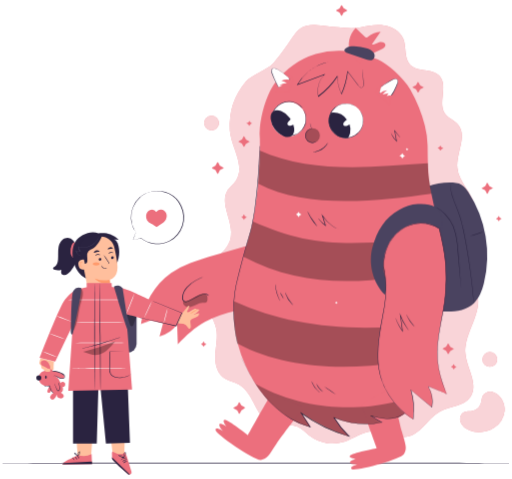
t = 0.00 s
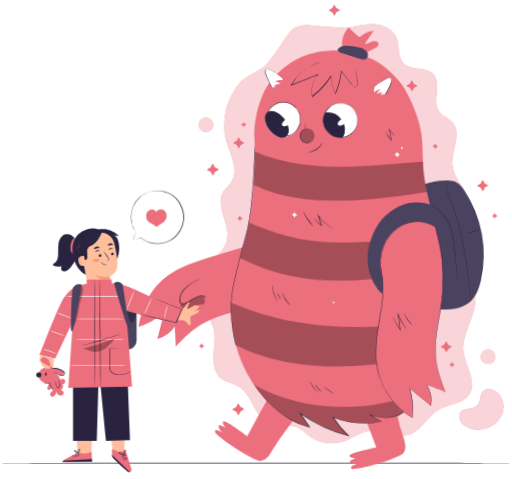
t = 3.00 s
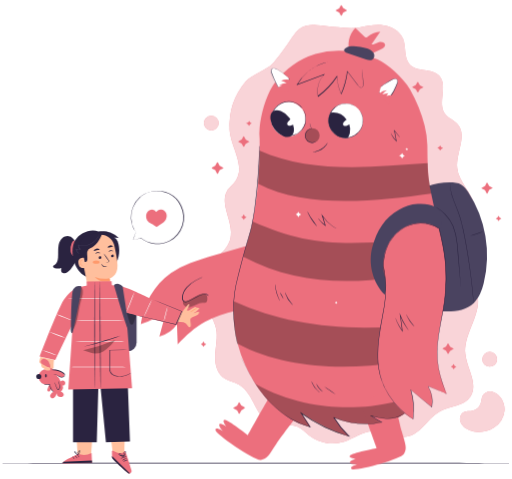
t = 3.63 s
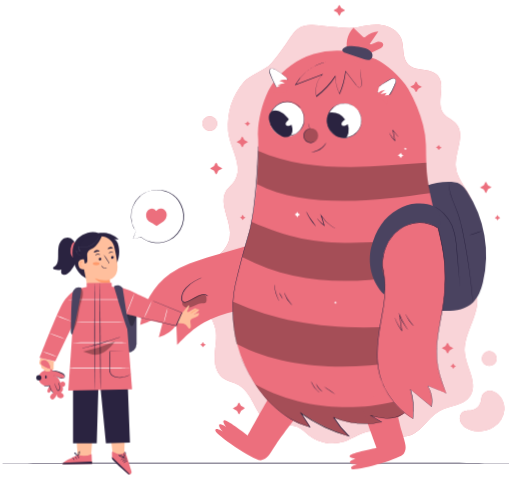
t = 4.25 s
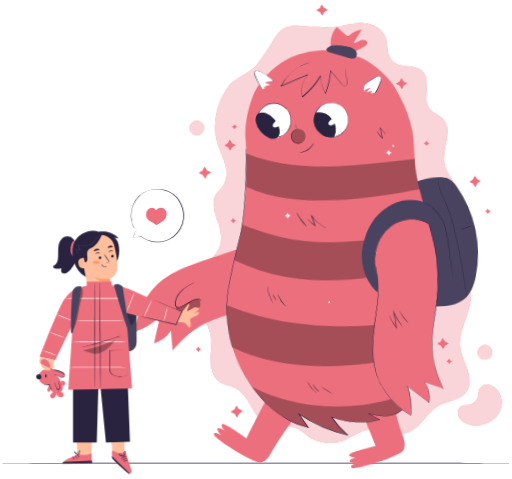
t = 5.50 s
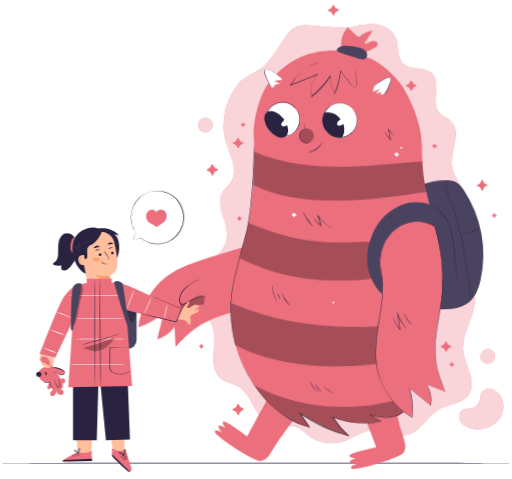
t = 6.75 s

The animated SVG that drew these frames (rendered in a browser with its animation timeline set to each time). Animation: 4 CSS @keyframes rules; one cycle of 8.00 s, repeats indefinitely.

<svg xmlns="http://www.w3.org/2000/svg" viewBox="16 38 464 434"><style>
#Character,#Characters,[id^=character-]{animation:b 4.6s ease-in-out infinite;transform-box:fill-box;transform-origin:50% 100%}
#character-2{animation-delay:-1.5s}#character-3{animation-delay:-3s}
[id^=speech-bubble],[id^=Speech-bubble],#Toys,#Ball,#Pencil{animation:f 3.4s ease-in-out infinite;transform-box:fill-box;transform-origin:50% 50%}
#imaginary-friend{animation:w 3.8s ease-in-out infinite;transform-box:fill-box;transform-origin:50% 100%}
#Plant,#Plants{animation:s 5s ease-in-out infinite;transform-box:fill-box;transform-origin:50% 100%}
@keyframes b{0%,100%{transform:none}50%{transform:translateY(-1.2%) scaleY(1.008)}}
@keyframes f{0%,100%{transform:none}50%{transform:translateY(-4%)}}
@keyframes w{0%,100%{transform:rotate(0)}50%{transform:rotate(-2.5deg)}}
@keyframes s{0%,100%{transform:rotate(0)}50%{transform:rotate(2deg)}}
@media (prefers-reduced-motion:reduce){*{animation:none!important}}
</style><g><path d="M477.8,457.7c0,.14-102.9.26-229.8.26s-229.8-.12-229.8-.26S121,457.4,248,457.4,477.8,457.5,477.8,457.7Z" style="fill:#2a2340" /></g><g id="speech-bubble"><path d="M139,248.6a24.0,24.0,0,1,1,4.9,5.2l-7.3,1.5Z" style="fill:#fff" /><path d="M139,248.6l-.19.4-.49,1.3c-.43,1.1-1.0,2.8-1.8,5l-.07.1.19,0L144,254l-.12,0a24,24,0,0,0,11.2,4.9,24.6,24.6,0,0,0,3.5.28,25.3,25.3,0,0,0,3.7-.3,23.2,23.2,0,0,0,7.6-2.4,24.2,24.2,0,0,0,10.5-32,23.9,23.9,0,0,0-11.1-11.2,23.0,23.0,0,0,0-7.3-2.2,23.6,23.6,0,0,0-7.3.1l-.88.1c-.29.0-.58.1-.86.2-.57.1-1.1.28-1.7.4a23.7,23.7,0,0,0-3.1,1.3,25.7,25.7,0,0,0-2.9,1.6c-.45.3-.88.6-1.3,1l-.65.4-.59.5a23.1,23.1,0,0,0-6.6,9.6,24.9,24.9,0,0,0-1.5,9.5,24.1,24.1,0,0,0,1.4,7.1,23.3,23.3,0,0,0,2,4.1c.29.4.51.7.67,1a3.3,3.3,0,0,0,.25.3,3.5,3.5,0,0,0-.2-.35c-.15-.23-.36-.57-.63-1a24.1,24.1,0,0,1-3.2-11.2,24.8,24.8,0,0,1,1.5-9.4,22.8,22.8,0,0,1,6.5-9.4l.59-.53.6-.47c.43-.32.8-.65,1.2-1a26.5,26.5,0,0,1,2.8-1.6,26.2,26.2,0,0,1,3.1-1.2c.54-.17,1.1-.29,1.6-.44.2-.07.5-.15.8-.21l.87-.13a23,23,0,0,1,7.1-.08,22.5,22.5,0,0,1,7.1,2.2,23.3,23.3,0,0,1,10.9,11A23.8,23.8,0,0,1,169.8,256a23,23,0,0,1-7.4,2.4,27.4,27.4,0,0,1-3.6.32,25.2,25.2,0,0,1-3.5-.26A23.8,23.8,0,0,1,144,253.7l0,0h-.07l-7.3,1.5.12.1c.76-2.1,1.3-3.8,1.7-5.0l.44-1.3A2.2,2.2,0,0,0,139,248.6Z" style="fill:#2a2340" /><path d="M148.4,233.2a5.9,5.9,0,0,1,1.3-3.2,5.6,5.6,0,0,1,2.8-1.9,4.5,4.5,0,0,1,5.1,2.1,4.6,4.6,0,0,1,1.3-1.5,4.6,4.6,0,0,1,3.5-.84,5.6,5.6,0,0,1,3,1.6,5.9,5.9,0,0,1,1.6,3.1,7.1,7.1,0,0,1-.71,4.4,10.0,10.0,0,0,1-3.3,3.4c-2.2,1.4-5.1,3.3-5.1,3.3s-2.6-1.7-5-3.0a10.0,10.0,0,0,1-3.6-3.1A7.1,7.1,0,0,1,148.4,233.2Z" style="fill:#ec6f7d" /></g><g id="imaginary-friend"><path d="M441.0,268.3c-.19-15.2,8.8-30.2,5-44.9-3.1-11.8-14.2-20.9-15.5-33.1-1.3-13.5,9.3-29.2.48-39.5-3.2-3.8-8.5-5.5-11.5-9.5-7.1-9.7,3-26-5.3-34.8-6.6-7-20-3-26.6-10-5.7-6-3.0-16-6.2-23.6-2.8-6.7-10.0-10.8-17.3-11.9s-14.6.42-21.8,1.8c-10,2-27.8-1.4-38.7-2.0-21.0-2-19,11-40.3,35-4.7,5.3-19.8,10.5-24.4,16A62.7,62.7,0,0,0,224.3,156c1.3,15.8,14.6,32.7,5.5,45.7-2.1,3.1-5.3,5.3-7.4,8.5-8.0,12.5,5.8,28.9,2.7,43.4-3.4,16.5-26.7,23.1-29.6,39.7-2.6,15.2,13.4,27.3,16.5,42.5,1.5,7.5-.33,15.3-.82,23s.86,16.3,6.9,21.0c4.3,3.3,10.1,4.0,14.8,6.8,14.0,8.2,15.1,32,30.8,36.3,7,1.9,14.8-.95,21.6,1.6,4.3,1.6,7.4,5.3,11.0,8.1a34.7,34.7,0,0,0,31.7,5.6c8.6-2.8,16.2-9.1,25.3-9.5,10.5-.5,20.5,7.1,30.9,5.1C397.2,432,403.2,417.2,414.4,411c9.2-5.1,22.2-4.7,28.0-13.5,7.5-11.1-3.2-25.4-4.6-38.8-1.6-16.1,10.7-30.5,11.6-46.7C450.3,297.1,441.2,283.2,441.0,268.3Z" style="fill:#ec6f7d" /><g style="opacity:0.7"><path d="M441.0,268.3c-.19-15.2,8.8-30.2,5-44.9-3.1-11.8-14.2-20.9-15.5-33.1-1.3-13.5,9.3-29.2.48-39.5-3.2-3.8-8.5-5.5-11.5-9.5-7.1-9.7,3-26-5.3-34.8-6.6-7-20-3-26.6-10-5.7-6-3.0-16-6.2-23.6-2.8-6.7-10.0-10.8-17.3-11.9s-14.6.42-21.8,1.8c-10,2-27.8-1.4-38.7-2.0-21.0-2-19,11-40.3,35-4.7,5.3-19.8,10.5-24.4,16A62.7,62.7,0,0,0,224.3,156c1.3,15.8,14.6,32.7,5.5,45.7-2.1,3.1-5.3,5.3-7.4,8.5-8.0,12.5,5.8,28.9,2.7,43.4-3.4,16.5-26.7,23.1-29.6,39.7-2.6,15.2,13.4,27.3,16.5,42.5,1.5,7.5-.33,15.3-.82,23s.86,16.3,6.9,21.0c4.3,3.3,10.1,4.0,14.8,6.8,14.0,8.2,15.1,32,30.8,36.3,7,1.9,14.8-.95,21.6,1.6,4.3,1.6,7.4,5.3,11.0,8.1a34.7,34.7,0,0,0,31.7,5.6c8.6-2.8,16.2-9.1,25.3-9.5,10.5-.5,20.5,7.1,30.9,5.1C397.2,432,403.2,417.2,414.4,411c9.2-5.1,22.2-4.7,28.0-13.5,7.5-11.1-3.2-25.4-4.6-38.8-1.6-16.1,10.7-30.5,11.6-46.7C450.3,297.1,441.2,283.2,441.0,268.3Z" style="fill:#fff" /></g><path d="M273.2,244c-24.2,18.3-56.5,21.2-84.7,32.3a85.6,85.6,0,0,0-17.5,9c-15.1,10.5-24.8,28-27.3,46.2A63.6,63.6,0,0,0,167,318.8l-6.5,24a27.7,27.7,0,0,0,16-11.0q.3,9.1.61,18.2c7.4-7.8,15.4-15.2,24.8-20.4,17.4-9.7,38.1-11.2,57-18,22.0-7.8,40.9-22.5,59.3-37.0Z" style="fill:#ec6f7d" /><path d="M204.8,306.0a4.5,4.5,0,0,0-1.7-1.2,5.5,5.5,0,0,0-2.5-.27,10.3,10.3,0,0,0-3.1,1l-7.9,4.1-2.3,1.1a8.4,8.4,0,0,1-2.6.9,3.0,3.0,0,0,1-2.7-.86,4.3,4.3,0,0,1-1-2.8,13.1,13.1,0,0,1,1.3-5.5,19.2,19.2,0,0,1,3-4.4,27.9,27.9,0,0,1,7-5.5c2.2-1.2,4.0-2.1,5.3-2.7l1.5-.66a3.3,3.3,0,0,1,.54-.2,2.7,2.7,0,0,1-.5.3l-1.4.75c-1.2.64-3.1,1.5-5.2,2.8a28.5,28.5,0,0,0-6.8,5.5,18.5,18.5,0,0,0-2.8,4.3,12.8,12.8,0,0,0-1.2,5.3,3.8,3.8,0,0,0,.87,2.4,2.5,2.5,0,0,0,2.3.72,8.3,8.3,0,0,0,2.4-.87l2.3-1.1c3-1.5,5.6-2.9,8-4a10.2,10.2,0,0,1,3.3-1,5.5,5.5,0,0,1,2.6.3,3.7,3.7,0,0,1,1.3.92,3.1,3.1,0,0,1,.26.3C204.8,306,204.8,306.0,204.8,306.0Z" style="fill:#2a2340" /><g style="opacity:0.3"><path d="M181.4,311.3l.45,0c0-.12,0-.24.0-.36Z" /></g><g style="opacity:0.3"><path d="M203.1,305c-1.0-1.1-2.9-1.0-4.4-.67-3,.78-5.7,2.5-8.4,4.1s-5.4,2.8-8.3,2.8a4.1,4.1,0,0,0,2.0,4.3,7.0,7.0,0,0,0,5.3.44,29.7,29.7,0,0,0,5-2.1,13.4,13.4,0,0,1,5.2-1.6c1.4-.07,3.2.1,4.0-1a3.8,3.8,0,0,0,.53-2.3C204.1,307.5,204.0,306,203.1,305Z" /></g><path d="M440.5,212.1c-1.6-2.5-3.5-5.0-6.1-6.6-3.1-2-7.0-2.2-10.8-2.2A63.8,63.8,0,0,0,403.3,207l11.1,113.0c10.9.92,23.1.27,31.1-7.3,4.9-4.7,7.3-11.4,9-18A105.6,105.6,0,0,0,440.5,212.1Z" style="fill:#4a4360" /><path d="M454.3,248.0a38.1,38.1,0,0,1-6,2.2,39.4,39.4,0,0,1-6.1,1.7,38.6,38.6,0,0,1,6-2.2A40.1,40.1,0,0,1,454.3,248.0Z" style="fill:#2a2340" /><path d="M424.1,203.7a.88.8,0,0,1,0,.29c0,.22,0,.5,0,.84s0,.84.0,1.3.07,1.1.17,1.8a48.3,48.3,0,0,0,3.1,11.5c1.7,4.7,4.3,10.2,6.2,16.6a217.2,217.2,0,0,1,4.7,21.2c2.8,15.2,4.6,29.0,5.7,39.1.53,5,.88,9.1,1.1,11.9.09,1.3.17,2.4.22,3.2,0,.35,0,.63,0,.85a1.0,1.0,0,0,1,0,.29,1.7,1.7,0,0,1-.05-.29l-.09-.84c-.08-.78-.19-1.8-.32-3.2-.28-2.8-.69-6.9-1.2-11.9-1.1-10.0-3-23.9-5.8-39.1-1.4-7.5-2.8-14.8-4.7-21.2s-4.4-11.9-6.1-16.6a46.5,46.5,0,0,1-3-11.6A22.0,22.0,0,0,1,424.1,203.7Z" style="fill:#2a2340" /><path d="M237.5,161.8l1.4,2.6a.47.4,0,0,0,.19.1l2.6,1.4a.45.4,0,0,1,0,.8l-2.6,1.4a.47.4,0,0,0-.19.1l-1.4,2.6a.46.4,0,0,1-.81,0l-1.4-2.6a.39.3,0,0,0-.18-.18l-2.6-1.4a.45.4,0,0,1,0-.8l2.6-1.4a.39.3,0,0,0,.18-.18l1.4-2.6A.46.4,0,0,1,237.5,161.8Z" style="fill:#ec6f7d" /><path d="M395.3,112.6l1.4,2.6a.52.5,0,0,0,.18.1l2.6,1.4a.46.4,0,0,1,0,.81l-2.6,1.4a.52.5,0,0,0-.18.1l-1.4,2.6a.46.4,0,0,1-.81,0l-1.4-2.6a.52.5,0,0,0-.18-.18l-2.6-1.4a.46.4,0,0,1,0-.81l2.6-1.4a.52.5,0,0,0,.18-.18l1.4-2.6A.46.4,0,0,1,395.3,112.6Z" style="fill:#ec6f7d" /><path d="M458,203.9l1.4,2.6a.47.4,0,0,0,.18.1l2.6,1.4a.46.4,0,0,1,0,.81l-2.6,1.4a.39.3,0,0,0-.18.1L458,213.2a.46.4,0,0,1-.81,0l-1.4-2.6a.47.4,0,0,0-.19-.18L452.9,209a.46.4,0,0,1,0-.81l2.6-1.4a.58.5,0,0,0,.19-.19l1.4-2.6A.46.4,0,0,1,458,203.9Z" style="fill:#ec6f7d" /><path d="M422.6,349.6l1.4,2.6a.52.5,0,0,0,.18.1l2.6,1.4a.46.4,0,0,1,0,.81l-2.6,1.4a.52.5,0,0,0-.18.1l-1.4,2.6a.46.4,0,0,1-.81,0l-1.4-2.6a.52.5,0,0,0-.18-.18l-2.6-1.4a.46.4,0,0,1,0-.81l2.6-1.4a.52.5,0,0,0,.18-.18l1.4-2.6A.46.4,0,0,1,422.6,349.6Z" style="fill:#ec6f7d" /><path d="M242.1,147.6l.71,1.2a.2.2,0,0,0,.09.0l1.2.71a.23.2,0,0,1,0,.4l-1.2.71a.2.2,0,0,0-.09.0l-.71,1.2a.23.2,0,0,1-.4,0l-.7-1.2a.38.3,0,0,0-.09-.09l-1.3-.71a.23.2,0,0,1,0-.4L241,149a.38.3,0,0,0,.09-.09l.7-1.2A.23.2,0,0,1,242.1,147.6Z" style="fill:#ec6f7d" /><path d="M213.7,185.3l1.5,2.8a.52.5,0,0,0,.2.1l2.8,1.5a.49.4,0,0,1,0,.87l-2.8,1.5a.64.6,0,0,0-.2.2l-1.5,2.8a.49.4,0,0,1-.87,0l-1.5-2.8a.52.5,0,0,0-.19-.2l-2.8-1.5a.5.5,0,0,1,0-.87l2.8-1.5a.44.4,0,0,0,.19-.19l1.5-2.8A.5.5,0,0,1,213.7,185.3Z" style="fill:#ec6f7d" /><path d="M233.2,402.6l1.5,2.8a.44.4,0,0,0,.19.1l2.8,1.5a.5.5,0,0,1,0,.87L235,409.6a.52.5,0,0,0-.19.2l-1.5,2.8a.49.4,0,0,1-.87,0l-1.5-2.8a.64.6,0,0,0-.2-.2l-2.8-1.5a.49.4,0,0,1,0-.87l2.8-1.5a.52.5,0,0,0,.2-.19l1.5-2.8A.5.5,0,0,1,233.2,402.6Z" style="fill:#ec6f7d" /><path d="M427.4,368.2l.71,1.3a.38.3,0,0,0,.09.0l1.2.7a.23.2,0,0,1,0,.4l-1.2.71a.2.2,0,0,0-.09.0l-.71,1.2a.23.2,0,0,1-.4,0l-.71-1.2a.2.2,0,0,0-.09-.09l-1.2-.71a.23.2,0,0,1,0-.4l1.2-.7a.38.3,0,0,0,.09-.09l.71-1.3A.23.2,0,0,1,427.4,368.2Z" style="fill:#ec6f7d" /><path d="M468.2,234.0l.71,1.3a.2.2,0,0,0,.09.0l1.2.7a.23.2,0,0,1,0,.4l-1.2.71a.2.2,0,0,0-.09.0l-.71,1.2a.23.2,0,0,1-.4,0l-.71-1.2a.2.2,0,0,0-.09-.09l-1.2-.71a.23.2,0,0,1,0-.4l1.2-.7a.2.2,0,0,0,.09-.09l.71-1.3A.23.2,0,0,1,468.2,234.0Z" style="fill:#ec6f7d" /><path d="M237.3,232.6l.7,1.3a.28.2,0,0,0,.1.0l1.2.7a.23.2,0,0,1,0,.4l-1.2.71a.28.2,0,0,0-.1.0l-.7,1.2a.23.2,0,0,1-.4,0l-.71-1.2a.2.2,0,0,0-.09-.09l-1.2-.71a.23.2,0,0,1,0-.4l1.2-.7a.2.2,0,0,0,.09-.09l.71-1.3A.23.2,0,0,1,237.3,232.6Z" style="fill:#ec6f7d" /><path d="M200.7,347.7l.71,1.3a.26.2,0,0,0,.09.0l1.2.7a.23.2,0,0,1,0,.4l-1.2.71a.2.2,0,0,0-.09.0l-.71,1.2a.23.2,0,0,1-.4,0l-.71-1.2a.2.2,0,0,0-.09-.09l-1.2-.71a.23.2,0,0,1,0-.4l1.2-.7a.26.2,0,0,0,.09-.09l.71-1.3A.23.2,0,0,1,200.7,347.7Z" style="fill:#ec6f7d" /><path d="M415.3,170l.7,1.3a.38.3,0,0,0,.09.0l1.3.7a.23.2,0,0,1,0,.4l-1.3.7a.26.2,0,0,0-.09.0l-.7,1.2a.23.2,0,0,1-.4,0l-.71-1.2a.2.2,0,0,0-.09-.09l-1.2-.71a.23.2,0,0,1,0-.4l1.2-.7a.26.2,0,0,0,.09-.09L415,170A.23.2,0,0,1,415.3,170Z" style="fill:#ec6f7d" /><path d="M456.5,393.8c-4.3,2.0-3.6,6.2-4.7,9.6a10.5,10.5,0,0,1-8.0,7.0c-3.2.58-6.9-.38-9.4,2.7a7.1,7.1,0,0,0-1.5,4.5c.07,3.6,2.5,6.7,5.4,8.6a21.4,21.4,0,0,0,3.5,1.8,20.3,20.3,0,0,0,8.3,1.6,26.2,26.2,0,0,0,13.6-4,20.9,20.9,0,0,0,9.6-15.5c.56-7.2-3.7-14.8-10.8-17.0A8.4,8.4,0,0,0,456.5,393.8Z" style="fill:#ec6f7d" /><g style="opacity:0.7"><path d="M456.5,393.8c-4.3,2.0-3.6,6.2-4.7,9.6a10.5,10.5,0,0,1-8.0,7.0c-3.2.58-6.9-.38-9.4,2.7a7.1,7.1,0,0,0-1.5,4.5c.07,3.6,2.5,6.7,5.4,8.6a21.4,21.4,0,0,0,3.5,1.8,20.3,20.3,0,0,0,8.3,1.6,26.2,26.2,0,0,0,13.6-4,20.9,20.9,0,0,0,9.6-15.5c.56-7.2-3.7-14.8-10.8-17.0A8.4,8.4,0,0,0,456.5,393.8Z" style="fill:#fff" /></g><path d="M466.6,363.7A6.7,6.7,0,1,1,459.9,357,6.7,6.7,0,0,1,466.6,363.7Z" style="fill:#ec6f7d" /><g style="opacity:0.7"><path d="M466.6,363.7A6.7,6.7,0,1,1,459.9,357,6.7,6.7,0,0,1,466.6,363.7Z" style="fill:#fff" /></g><path d="M214.4,149.5a6.7,6.7,0,1,1-6.7-6.7A6.7,6.7,0,0,1,214.4,149.5Z" style="fill:#ec6f7d" /><g style="opacity:0.7"><path d="M214.4,149.5a6.7,6.7,0,1,1-6.7-6.7A6.7,6.7,0,0,1,214.4,149.5Z" style="fill:#fff" /></g><path d="M406.8,212.9c-3.5-15.6-3.1-33.7-3.3-43.2A83.6,83.6,0,0,0,401,151.7a135.2,135.2,0,0,0-13.2-32.6c-7.1-12-20.7-23-29.3-27.2l-12-4.1a71.8,71.8,0,0,0-80.8,24.6c-1.1,1.5-2.0,2.8-2.8,4.1-5.6,9.1-10.3,24.4-11.4,37.3a52.1,52.1,0,0,0,0,10.4c.52,33.5-3.7,73.7-13.2,99.4a205.9,205.9,0,0,0-7.4,26.6c-5.8,26.0-3.6,54.1,7.4,78.4s30.6,49.1,58.8,56.2c-.87-3.0-6.8-9.4-7.7-12.5,12.1,8.3,29.0,17.1,43.2,21.2a107.5,107.5,0,0,1-13.8-17.1s12.1,4.3,17.2,4.8c16.3,1.5,33.7,1.3,47-8.6l32.2-160.4Z" style="fill:#ec6f7d" /><g style="opacity:0.3"><path d="M245.2,238.7c-3.7,15.5-4.5,15.5-8.6,31.9,43.4,23,88.7,25.5,137.4,18.7,3.0-12.7,1.6-19.8,1.6-32.9C321.3,260.3,291.0,259.3,245.2,238.7Z" /></g><g style="opacity:0.3"><path d="M251.3,174.3c0,7,0,9.7-1.2,30.2,43.4,23,108.1,15.8,156.8,9-1.7-13.0-3.1-14.5-3.1-27.6C349.4,189.7,297.1,194.9,251.3,174.3Z" /></g><path d="M261.6,395.3c-.76,1.1-21.0,37-21.0,37s-18.1-14.4-21-14.0,1.5,6.0,1.5,6.0-5.2-3.3-6.2-2.0c-1.2,1.6,3.2,6.3,3.2,6.3s-6.8-4.6-6.8-1.0,35.3,28.0,41.2,27.1,7.2-4.2,13.9-14.3,25.1-33.4,25.1-33.4Z" style="fill:#ec6f7d" /><path d="M343,404.1c.37,1.3,14.4,40,14.4,40s-22.7,4.4-24.3,6.8,5.6,2.7,5.6,2.7-6,1.8-5.6,3.4c.4,2,6.9,1.6,6.9,1.6s-8,2.2-5.2,4.5,44.2-8.6,47.3-13.7,1.5-8.2-1.8-19.9-9.1-40.8-9.1-40.8Z" style="fill:#ec6f7d" /><path d="M251.3,170.1s0,.16,0,.48,0,.8,0,1.3c0,1.2,0,3,0,5.3-.09,4.6-.38,11.4-1,19.7s-1.5,18.2-3,29.1c-.77,5.4-1.6,11.2-3,17.0-.3,1.4-.76,2.9-1.1,4.4s-.88,2.9-1.3,4.4q-1.3,4.4-2.6,9c-3.4,12.2-6.4,24-9,34.7a98.4,98.4,0,0,0-2.1,15.4,134.2,134.2,0,0,0-.17,13.6,123.5,123.5,0,0,0,2.2,19.6c.48,2.2.88,4,1.2,5.2.15.5.26,1,.35,1.3a3.8,3.8,0,0,1,.1.4,63.7,63.7,0,0,1-1.8-7,119.0,119.0,0,0,1-2.4-19.6c-.17-4.1-.19-8.7.1-13.6A97.2,97.2,0,0,1,229.8,296c2.5-10.7,5.5-22.5,9-34.7.87-3.0,1.7-6.0,2.6-9.0l1.3-4.4c.38-1.4.84-2.9,1.1-4.3,1.3-5.8,2.2-11.5,3-17,1.4-10.9,2.4-20.8,3.0-29.1s1-15.0,1.1-19.7c.06-2.3.11-4.1.1-5.3,0-.6,0-1.0,0-1.4S251.3,170.1,251.3,170.1Z" style="fill:#2a2340" /><g style="opacity:0.3"><path d="M228,311.0c-.11,17.2-.51,21.1,3,38.3,43.4,23,96.1,24.3,144.8,17.4,3.0-12.7,1.5-19.9,1.4-33C322.8,337.7,273.7,331.7,228,311.0Z" /></g><path d="M382.9,412.7a5.2,5.2,0,0,1-.45.3l-1.3.86a28,28,0,0,1-5.7,2.5,27.6,27.6,0,0,1-9.8,1.1,69.8,69.8,0,0,1-13.1-2.3l.13-.31,9.6,5.8.43.2-.49.0a78.1,78.1,0,0,1-43.6-4.4l.31-.35a86.1,86.1,0,0,0,13.7,17.0l.75.7-1-.29A138.2,138.2,0,0,1,289,412.6l.37-.35,8,12.5.34.5-.61-.17a69.6,69.6,0,0,1-17.7-7.5,84.7,84.7,0,0,1-14.0-10.5,114.2,114.2,0,0,1-18.4-22.4A182.8,182.8,0,0,1,237.5,368c-1-2-1.7-3.5-2.2-4.5-.23-.51-.42-.91-.55-1.1s-.17-.41-.17-.41.0.13.2.39l.59,1.1c.53,1.0,1.2,2.5,2.2,4.5,2,3.9,5,9.6,9.4,16.5a115.5,115.5,0,0,0,18.4,22.3,85.3,85.3,0,0,0,14,10.4,69.1,69.1,0,0,0,17.6,7.4l-.27.3-8-12.5-.74-1.1,1.1.8a138.2,138.2,0,0,0,43.1,21.1l-.25.4a85.8,85.8,0,0,1-13.8-17.2L318,416l.69.2a78.0,78.0,0,0,0,43.3,4.5l-.07.3-9.6-5.9-1-.6,1.1.2a70.3,70.3,0,0,0,13,2.4,27.7,27.7,0,0,0,9.8-1.1,29.0,29.0,0,0,0,5.7-2.4l1.3-.82Z" style="fill:#2a2340" /><g style="opacity:0.3"><path d="M247.7,386s7,10,11.1,14.5c10.2,11.3,23.2,20.5,38.0,24.4l-8-12.5a137.5,137.5,0,0,0,43.2,21.2,85.8,85.8,0,0,1-13.8-17.1A77.7,77.7,0,0,0,361.9,421l-9.6-5.8c10.2,2.5,15.3,3.7,25.4.88l10.7-7.7-5.5-8.7S314.7,423.4,247.7,386Z" /></g><circle cx="277.6" cy="145.5" r="15.6" transform="translate(-29.2 81.5) rotate(-15.8)" style="fill:#fff" /><ellipse cx="271.9" cy="149.9" rx="8.4" ry="13.8" transform="translate(-35.2 195.5) rotate(-37.3)" style="fill:#2a2340" /><path d="M290.1,136.1a26.2,26.2,0,0,0-2.7-2.6,14.6,14.6,0,0,0-3.8-2.2,15.4,15.4,0,0,0-18.6,6,14.2,14.2,0,0,0-1.8,4,16.7,16.7,0,0,0-.49,2.2,18.0,18.0,0,0,0-.11,2.3,15.2,15.2,0,0,0,11,14.4,14.3,14.3,0,0,0,4.5.63,14.6,14.6,0,0,0,4.3-.68,15.4,15.4,0,0,0,6.8-4.3,15.2,15.2,0,0,0,3.4-6.2,15.5,15.5,0,0,0,.49-5.8,14.8,14.8,0,0,0-1.1-4.3,28.7,28.7,0,0,0-1.8-3.3,1.7,1.7,0,0,1,.16.2l.44.6a7.2,7.2,0,0,1,.66,1,11.7,11.7,0,0,1,.75,1.4,14.6,14.6,0,0,1,1.2,4.3,15.7,15.7,0,0,1-3.8,12.3,15.8,15.8,0,0,1-7,4.5,14.9,14.9,0,0,1-4.5.7,14.6,14.6,0,0,1-4.7-.64,15.7,15.7,0,0,1-11.3-14.9,17.3,17.3,0,0,1,.12-2.4,19.3,19.3,0,0,1,.51-2.3,14.7,14.7,0,0,1,1.9-4.1,15.7,15.7,0,0,1,6.2-5.5,15.8,15.8,0,0,1,13-.47,14.7,14.7,0,0,1,3.9,2.3,10.5,10.5,0,0,1,1.2,1.1,6.8,6.8,0,0,1,.81.9l.46.5Z" style="fill:#2a2340" /><circle cx="329.6" cy="147.3" r="15.6" transform="translate(120.6 441.7) rotate(-78.7)" style="fill:#fff" /><path d="M315.8,140.1a15.6,15.6,0,0,0,15.9,22.6,15.6,15.6,0,0,0-15.9-22.6Z" style="fill:#2a2340" /><path d="M342.4,138.3a27.5,27.5,0,0,0-2.6-2.7,15,15,0,0,0-3.8-2.3,15.4,15.4,0,0,0-5.7-1.3,15.3,15.3,0,0,0-13.1,6.6,14.3,14.3,0,0,0-2,3.9,18,18,0,0,0-.57,2.2,17.7,17.7,0,0,0-.2,2.3,15.2,15.2,0,0,0,10.4,14.8,14.2,14.2,0,0,0,4.5.8,14.1,14.1,0,0,0,4.3-.52,15.5,15.5,0,0,0,7-4.0,15.6,15.6,0,0,0,4.3-11.9,15.0,15.0,0,0,0-.94-4.3,27.7,27.7,0,0,0-1.7-3.4,1.3,1.3,0,0,1,.15.2l.42.6a7.5,7.5,0,0,1,.62,1,11.8,11.8,0,0,1,.7,1.5,15.1,15.1,0,0,1,1,4.4,15.7,15.7,0,0,1-11.5,16.4,14.7,14.7,0,0,1-4.5.56,15,15,0,0,1-4.6-.82A15.7,15.7,0,0,1,313.8,147a14.7,14.7,0,0,1,.81-4.6,15,15,0,0,1,2.0-4.0,15.9,15.9,0,0,1,6.4-5.3,15.7,15.7,0,0,1,13,0,14.7,14.7,0,0,1,3.8,2.4,10.8,10.8,0,0,1,1.1,1.1,6.6,6.6,0,0,1,.77.9l.44.6A1.4,1.4,0,0,1,342.4,138.3Z" style="fill:#2a2340" /><path d="M269.7,310.4a8.1,8.1,0,0,1-1.1-2,29.1,29.1,0,0,1-2-5.2,28.8,28.8,0,0,1-1-5.4,8.3,8.3,0,0,1,0-2.3c.17,0,.31,3.5,1.4,7.6S269.9,310.3,269.7,310.4Z" style="fill:#2a2340" /><path d="M273.2,309.0a13.0,13.0,0,0,1-1.9-3.0,12.8,12.8,0,0,1-1.4-3.3,25.0,25.0,0,0,1,3.3,6.3Z" style="fill:#2a2340" /><path d="M281.8,314.5a6.3,6.3,0,0,1-1.6-1.3,21,21,0,0,1-5.2-8.5,6.4,6.4,0,0,1-.45-2,47.1,47.1,0,0,0,3,6.3A48.6,48.6,0,0,0,281.8,314.5Z" style="fill:#2a2340" /><path d="M306.0,393.6a5.4,5.4,0,0,1-1.6-1,17.3,17.3,0,0,1-5.5-7.3,5.3,5.3,0,0,1-.51-1.8,38.2,38.2,0,0,0,3.2,5.5A38.7,38.7,0,0,0,306.0,393.6Z" style="fill:#2a2340" /><path d="M309,393.2a11.8,11.8,0,0,1-3.8-3.2,12,12,0,0,1-2.5-4.3c.14-.07,1.1,1.9,2.9,4S309.1,393.1,309,393.2Z" style="fill:#2a2340" /><path d="M320.0,395.3a37.3,37.3,0,0,1-5.2-3.4,38.2,38.2,0,0,1-4.9-3.8,75.7,75.7,0,0,1,10.2,7.2Z" style="fill:#2a2340" /><path d="M303.4,243.1a10,10,0,0,1-1.6-1.7,46.5,46.5,0,0,1-3.4-4.6,48.1,48.1,0,0,1-2.8-5,9.6,9.6,0,0,1-.9-2.2,13.7,13.7,0,0,1,1.2,2.0c.72,1.2,1.7,3,3,4.9s2.4,3.5,3.3,4.6A12.2,12.2,0,0,1,303.4,243.1Z" style="fill:#2a2340" /><path d="M321.7,245.3a7.6,7.6,0,0,1-1.3-.57,27.2,27.2,0,0,1-3.3-2,32.4,32.4,0,0,1-9-9.2l.47-.21c0,.12.0.26.1.4l2.6,8.6.1.63-.54-.38a22.8,22.8,0,0,1-5.0-4.8,19.1,19.1,0,0,1-1.1-1.6,2.4,2.4,0,0,1-.33-.62c.05,0,.58.7,1.6,2.0a24.9,24.9,0,0,0,5.1,4.6l-.35.2c-.8-2.5-1.7-5.4-2.7-8.5l-.12-.4-.57-1.8,1,1.6a34.2,34.2,0,0,0,8.8,9.2,37.4,37.4,0,0,0,3.2,2.1A7.5,7.5,0,0,1,321.7,245.3Z" style="fill:#2a2340" /><path d="M378.7,162.5a12.5,12.5,0,0,1-1.5-1.6c-.95-1.0-2.2-2.6-3.8-4.4l.42-.2c.3,1.6.63,3.4,1,5.2.27,1.5.52,3,.76,4.3l.13.7-.54-.52a19.3,19.3,0,0,1-3.9-5.3,16.6,16.6,0,0,1-.75-1.7,2.6,2.6,0,0,1-.18-.66c.07,0,.41.8,1.2,2.2a21.0,21.0,0,0,0,4,5.1l-.41.2c-.24-1.3-.51-2.7-.78-4.2-.33-1.8-.64-3.6-.93-5.2l-.16-.9.5.7c1.5,1.8,2.7,3.4,3.6,4.5A14,14,0,0,1,378.7,162.5Z" style="fill:#2a2340" /><path d="M344.7,101s0,.23.0.67.0,1.1.15,2c.12,1.7.3,4.2.52,7.4.05.8.11,1.6.17,2.5a5.9,5.9,0,0,1-.31,2.8,1.8,1.8,0,0,1-1.1,1,2.1,2.1,0,0,1-1.6-.25A8.0,8.0,0,0,1,340.2,115l-9.3-12.2.38-.11a70.2,70.2,0,0,1-5.5,20.5l-.22.4-.22-.47a39.4,39.4,0,0,1-3.8-16l.48.1a71.6,71.6,0,0,1-17.3,18.4l-.33.2-.08-.39a22.4,22.4,0,0,1,5.7-20.1l.26.4L285.6,115l-.53.1.28-.49a42.2,42.2,0,0,1,9.4-11.3A42.3,42.3,0,0,1,311,94.7c.79-.22,1.4-.34,1.8-.43s.62-.13.6-.13l-.61.1c-.4.1-1,.25-1.8.4a44.6,44.6,0,0,0-6.6,2.5,43.2,43.2,0,0,0-9.3,6.1,42.3,42.3,0,0,0-9.2,11.3l-.25-.29,24.3-9.1,1-.39-.78.7a21.9,21.9,0,0,0-5.6,19.6l-.41-.15A71.4,71.4,0,0,0,321.3,107l.45-.69,0,.83A39,39,0,0,0,325.6,123h-.44a70.2,70.2,0,0,0,5.6-20.3l.06-.51.3.41,9.3,12.2a7.8,7.8,0,0,0,2.2,2.3,1.8,1.8,0,0,0,1.3.23,1.6,1.6,0,0,0,1-.88,5.6,5.6,0,0,0,.3-2.7c0-.9-.1-1.7-.14-2.5-.17-3.2-.31-5.7-.4-7.5,0-.84-.07-1.4-.09-2S344.7,101,344.7,101Z" style="fill:#2a2340" /><path d="M358.1,119.2c1.7,5,7.7,8.9,11.6,6.8a49.6,49.6,0,0,0,6.7-12.8,3.4,3.4,0,0,0-.17-3c-.78-1-2.3-1.3-4.3-.21-8.1,4.4-8.7,5.5-13.8,9.1" style="fill:#fff" /><path d="M358.1,119.2s.13-.14.4-.36l1.2-1c1.0-.82,2.6-2.0,4.6-3.4a82.2,82.2,0,0,1,7.3-4.4,5.5,5.5,0,0,1,2.4-.79,2.6,2.6,0,0,1,2.4,1.1,3.8,3.8,0,0,1,.14,2.8c-.3.8-.62,1.7-1,2.6A49.7,49.7,0,0,1,370,126.2l0,0-.05,0a5.4,5.4,0,0,1-3.2.49,9.2,9.2,0,0,1-2.8-.92,12.3,12.3,0,0,1-3.7-3,11.2,11.2,0,0,1-1.6-2.6c-.14-.33-.22-.59-.28-.76a1,1,0,0,1-.06-.27,14.2,14.2,0,0,0,2.1,3.4,12.3,12.3,0,0,0,3.6,2.8,8.8,8.8,0,0,0,2.6.85,4.9,4.9,0,0,0,3-.49l-.08.0a49.8,49.8,0,0,0,5.7-10.3c.35-.85.6-1.7,1-2.5a3.3,3.3,0,0,0-.08-2.4,2.1,2.1,0,0,0-2-1,5,5,0,0,0-2.2.71c-2.8,1.5-5.3,3-7.3,4.3s-3.5,2.5-4.7,3.3c-.56.3-1,.68-1.3.87A2.3,2.3,0,0,1,358.1,119.2Z" style="fill:#2a2340" /><path d="M269.6,119.1c5.2-1,9.8-6.5,8.3-10.5a49.6,49.6,0,0,0-11.8-8.3,3.5,3.5,0,0,0-3-.22c-1.1.6-1.6,2.1-.78,4.2,3.3,8.7,4.3,9.3,7.2,14.9" style="fill:#fff" /><path d="M269.6,119.1a1.9,1.9,0,0,1-.3-.46l-.79-1.3c-.66-1.1-1.7-2.8-2.8-5a80.8,80.8,0,0,1-3.4-7.8,5.5,5.5,0,0,1-.46-2.5,2.6,2.6,0,0,1,1.5-2.2,3.9,3.9,0,0,1,2.8.2c.84.4,1.6.84,2.4,1.3a48.8,48.8,0,0,1,9.6,7.2l0,0,0,0a5.3,5.3,0,0,1,.06,3.2,9.3,9.3,0,0,1-1.2,2.6,12.2,12.2,0,0,1-3.4,3.2,11.5,11.5,0,0,1-2.8,1.2c-.34.0-.62.1-.8.1a.93.9,0,0,1-.27,0,14.4,14.4,0,0,0,3.7-1.7,12.4,12.4,0,0,0,3.3-3.2,9.2,9.2,0,0,0,1.1-2.5,5,5,0,0,0-.09-3l.06.0a51.2,51.2,0,0,0-9.5-7.0c-.8-.46-1.6-.9-2.4-1.2a3.3,3.3,0,0,0-2.4-.23,2.1,2.1,0,0,0-1.2,1.8,5,5,0,0,0,.41,2.3c1.1,3,2.2,5.6,3.3,7.8s2.0,3.8,2.6,5.1c.31.6.55,1.0.7,1.4A3,3,0,0,1,269.6,119.1Z" style="fill:#2a2340" /><path d="M281.2,110.3a6.2,6.2,0,0,0-5.3-4.3,5.7,5.7,0,0,1,3.1,4.3A11.5,11.5,0,0,0,271,111a18.1,18.1,0,0,1,5,2.1,15,15,0,0,0-7.0,2.1l3.2.06a8.3,8.3,0,0,0-6,5.9c1.3-.12,10.0.13,11.4,0" style="fill:#ec6f7d" /><path d="M355.8,121.5a19.8,19.8,0,0,1,6.1-7.2q-1,4.2-2.0,8.4a10.8,10.8,0,0,1,7-3,15.7,15.7,0,0,0-4.3,3.8l5.5-1-1.7,2.5a16.8,16.8,0,0,1,7.8-.46,8.2,8.2,0,0,0-5.2,8.5" style="fill:#ec6f7d" /><path d="M326,42.8l1.4,2.6a.47.4,0,0,0,.19.1L330.2,47a.46.4,0,0,1,0,.81l-2.6,1.4a.58.5,0,0,0-.19.1L326,52.0a.46.4,0,0,1-.81,0l-1.4-2.6a.47.4,0,0,0-.18-.19L321,47.8a.46.4,0,0,1,0-.81l2.6-1.4a.39.3,0,0,0,.18-.18l1.4-2.6A.46.4,0,0,1,326,42.8Z" style="fill:#ec6f7d" /><path d="M380.8,177.1l.71,1.2a.2.2,0,0,0,.09.0l1.2.71a.23.2,0,0,1,0,.4l-1.2.7a.26.2,0,0,0-.09.0l-.71,1.3a.23.2,0,0,1-.39,0l-.71-1.3a.26.2,0,0,0-.09-.09l-1.3-.7a.23.2,0,0,1,0-.4l1.3-.71a.2.2,0,0,0,.09-.09l.71-1.2A.22.2,0,0,1,380.8,177.1Z" style="fill:#fff" /><path d="M286.8,230.2l.7,1.2a.28.2,0,0,0,.1.0l1.2.71a.23.2,0,0,1,0,.4l-1.2.7a.28.2,0,0,0-.1.0l-.7,1.3a.23.2,0,0,1-.4,0l-.71-1.3a.2.2,0,0,0-.09-.09l-1.2-.7a.23.2,0,0,1,0-.4l1.2-.71a.2.2,0,0,0,.09-.09l.71-1.2A.23.2,0,0,1,286.8,230.2Z" style="fill:#fff" /><path d="M385,172.3l.35.6,0,0,.65.3a.11.1,0,0,1,0,.2l-.65.3a.1.1,0,0,0,0,.05l-.35.6a.11.1,0,0,1-.2,0l-.36-.64a.1.1,0,0,0,0-.05l-.65-.35a.11.1,0,0,1,0-.2l.65-.36,0,0,.36-.65A.11.1,0,0,1,385,172.3Z" style="fill:#fff" /><path d="M320.9,311.3l.36.6,0,0,.65.3a.11.1,0,0,1,0,.2l-.65.3a.1.1,0,0,0,0,0l-.36.6a.11.1,0,0,1-.2,0l-.35-.64a.1.1,0,0,0,0,0l-.65-.35a.11.1,0,0,1,0-.2l.65-.36a.08.0,0,0,0,0,0l.35-.65A.11.1,0,0,1,320.9,311.3Z" style="fill:#fff" /><g style="opacity:0.3"><circle cx="299.2" cy="160.8" r="6.7" /></g><path d="M284.4,146.3a1.4,1.4,0,0,0-1.8-.53l-.62-.58a8.2,8.2,0,0,0-4.9,3.2,2.6,2.6,0,0,0-.57,2.2A1.9,1.9,0,0,0,278,151.9a4,4,0,0,0,2-.2,9.4,9.4,0,0,0,3.2-1.7,4.4,4.4,0,0,0,1.3-1.6A2.1,2.1,0,0,0,284.4,146.3Z" style="fill:#fff" /><path d="M335.0,146.6a1.4,1.4,0,0,0-1.8-.53l-.62-.58a8.2,8.2,0,0,0-4.9,3.2,2.5,2.5,0,0,0-.57,2.2,2,2,0,0,0,1.5,1.2,4,4,0,0,0,2-.21,9.6,9.6,0,0,0,3.2-1.7,4.5,4.5,0,0,0,1.3-1.6A2.1,2.1,0,0,0,335.0,146.6Z" style="fill:#fff" /><path d="M303.0,166.1a3.4,3.4,0,0,1-.92.6,6.6,6.6,0,0,1-7.3-.79,6.9,6.9,0,0,1-2.2-5.1,6.4,6.4,0,0,1,2-4.6,6.6,6.6,0,0,1,3.8-1.8l-.17.2c-.43-1.5-.77-2.8-1-3.7a6,6,0,0,1-.29-1.3,8.8,8.8,0,0,1,.51,1.3c.29.8.69,2.1,1.1,3.6l.07.2-.24,0a6.3,6.3,0,0,0-3.5,1.8,6.0,6.0,0,0,0-1.8,4.2,6.5,6.5,0,0,0,2.0,4.8,6.1,6.1,0,0,0,4,1.5,6.8,6.8,0,0,0,2.9-.59A11.1,11.1,0,0,1,303.0,166.1Z" style="fill:#2a2340" /><path d="M313.1,167.4a7.0,7.0,0,0,1-1.2,2.1,15.8,15.8,0,0,1-9.9,6.1,6.9,6.9,0,0,1-2.4.13c0-.09.9-.15,2.3-.49a18.3,18.3,0,0,0,5.3-2.2,17.9,17.9,0,0,0,4.3-3.7C312.6,168.1,313.0,167.3,313.1,167.4Z" style="fill:#2a2340" /><path d="M359.7,76.1c-2.3.6-4.3,2.2-6.8,2.2l8-11.7a21.1,21.1,0,0,0-11.4,4.6,2.4,2.4,0,0,1-1.7.8,2.3,2.3,0,0,1-1.2-.76l-8.3-8.0a21.8,21.8,0,0,0-4.8,22.9L342,97.0c-.63-3,2.3-5.5,5.0-7.0a139.4,139.4,0,0,1,14.3-7.2c1.8-.79,4-2,4-4C365.3,76.4,362,75.4,359.7,76.1Z" style="fill:#ec6f7d" /><path d="M354.7,85.8c-1.2-2-3.4-3.1-5.7-4a43.4,43.4,0,0,0-12.1-2.0c-2.0-.09-4.2-.08-6,1s-4.7,2.6-.94,5h0l18,6.0c1.8.63,4,1.2,5.7.24C355.7,91,356,87.8,354.7,85.8Z" style="fill:#4a4360" /><path d="M394.6,222.8a39.3,39.3,0,0,0-16.7,5.1c-13.3,7.4-20.3,19.1-24.3,33.9s.28,32.6,11.2,43.2l2.6-9.5c-4.1-9.7-6-19.0-1-28.4,4.8-9.0,11.7-17.1,20.4-22.4s19.4-.62,29.4,1.3C416.3,236.4,418.8,221.3,394.6,222.8Z" style="fill:#4a4360" /><path d="M434,299.9a5.3,5.3,0,0,1-.13-.84c-.06-.6-.15-1.4-.26-2.4-.21-2.1-.5-5.1-.85-8.8s-.76-8.2-1.2-13.1-.87-10.4-1.4-16.1a55.9,55.9,0,0,0-3.7-15.6,36.1,36.1,0,0,0-7.2-10.8,37.2,37.2,0,0,0-6.9-5.5c-.89-.54-1.5-1-2.0-1.2a6.0,6.0,0,0,1-.73-.43,4.8,4.8,0,0,1,.77.3c.51.2,1.2.62,2.1,1.1a34.5,34.5,0,0,1,7.0,5.4,35.7,35.7,0,0,1,7.4,10.9,55.0,55.0,0,0,1,3.7,15.7c.62,5.7,1,11.1,1.4,16.1s.78,9.3,1.0,13.1.53,6.7.69,8.8c.07,1,.12,1.8.16,2.4A6,6,0,0,1,434,299.9Z" style="fill:#2a2340" /><path d="M420.9,395c-4-10-7.5-20.3-8.4-31.0-1.7-19.9,5.4-39.4,7.1-59.3,1.9-23.3.09-36.9-5.5-59.7-22.3-14.6-51.2,4.1-50.6,34.5,6.6,29.6-3.4,44.3-5,74.7a85.5,85.5,0,0,0,1,19.7c3.3,18.1,15.2,34.1,30.8,44a63.7,63.7,0,0,0-2.0-26.6l19.1,15.8A27.7,27.7,0,0,0,404,388Z" style="fill:#ec6f7d" /><path d="M420.9,395,404,388.1l.12-.15a27.9,27.9,0,0,1,3.5,19.1l0,.24-.19-.15-19.1-15.8.29-.19a64.0,64.0,0,0,1,2.0,26.7l-.05.3-.27-.17a72.4,72.4,0,0,1-22.1-22,66,66,0,0,1-7.1-15.5,65,65,0,0,1-2-8.6,74.8,74.8,0,0,1-.78-9c-.08-3.0,0-6.1.15-9.2.11-1.5.21-3.1.32-4.6s.31-3.1.47-4.7c.72-6.2,1.8-12.6,3.1-19a174.0,174.0,0,0,0,3-19.5,83.5,83.5,0,0,0-.81-20.1c-.33-2-.77-4-1.1-5.9v-.05a43.5,43.5,0,0,1,4-19.3,37.4,37.4,0,0,1,12.3-14.7,31.4,31.4,0,0,1,17.5-5.8,30.4,30.4,0,0,1,17.1,5.0l.08.0,0,.09c2.6,10.8,4.9,21.3,5.7,31.6a165.4,165.4,0,0,1-.39,29.3c-.88,9.2-2.7,17.7-4.2,25.6a163,163,0,0,0-3,22,74.6,74.6,0,0,0,1.1,18,102.8,102.8,0,0,0,3.4,13c1.1,3.4,2.1,6.1,2.8,7.9s.94,2.4,1,2.7c0-.11-.12-.3-.29-.69s-.46-1.1-.81-2c-.7-1.7-1.7-4.4-2.9-7.8a100.3,100.3,0,0,1-3.4-13,74.7,74.7,0,0,1-1.2-18,164.2,164.2,0,0,1,2.9-22.0c1.4-7.9,3.2-16.4,4.1-25.6a166.5,166.5,0,0,0,.35-29.2c-.86-10.2-3.1-20.7-5.7-31.5l.1.1a30,30,0,0,0-16.8-5,31,31,0,0,0-17.3,5.7,36.8,36.8,0,0,0-12.1,14.5,42.9,42.9,0,0,0-3.9,19.0v-.05c.37,2,.81,4,1.1,6a84.1,84.1,0,0,1,.82,20.3,175.8,175.8,0,0,1-3,19.6c-1.2,6.4-2.3,12.7-3.1,19-.16,1.5-.31,3.1-.47,4.6s-.21,3.1-.32,4.6q-.27,4.6-.16,9.2a75.8,75.8,0,0,0,.77,9,61,61,0,0,0,9.0,24,72.0,72.0,0,0,0,22,21.9l-.31.1a63.8,63.8,0,0,0-2-26.5l-.17-.56.4.38L407.5,407l-.23.0a27.7,27.7,0,0,0-3.4-19l-.16-.27.2.12C414.8,392.4,420.2,394.7,420.9,395Z" style="fill:#2a2340" /><path d="M386.3,337.1a5.1,5.1,0,0,1-.77-.87c-.47-.58-1.1-1.4-1.9-2.6a49.6,49.6,0,0,1-5.1-9.8l.48-.12c.28,1.9.58,4,.89,6.1.41,2.8.8,5.6,1.1,8.1l.13.9-.56-.73a37.6,37.6,0,0,1-4.8-8.3c-.45-1.1-.76-2-.95-2.6a5,5,0,0,1-.25-1,5.2,5.2,0,0,1,.39.9c.24.6.5,1.4,1.0,2.5a41.1,41.1,0,0,0,5,8.2l-.42.1c-.37-2.5-.77-5.2-1.1-8.1-.31-2.1-.6-4.2-.87-6.1l-.32-2.2.8,2.1a53.7,53.7,0,0,0,4.9,9.8c.73,1.1,1.3,2.0,1.7,2.6A9.2,9.2,0,0,1,386.3,337.1Z" style="fill:#2a2340" /><path d="M392,334.1a7.1,7.1,0,0,1-1.5-1.3,29.1,29.1,0,0,1-3.1-3.8,29.4,29.4,0,0,1-2.4-4.2,7,7,0,0,1-.72-1.9c.15-.07,1.4,2.7,3.6,5.9S392.0,334,392,334.1Z" style="fill:#2a2340" /></g><g id="Character"><path d="M180.8,322.4s6.1-8.2,6.5-7.6.27.6,0,1.6-2.2,4-1.6,4.4,1.9-.28,1.9-.28a56.8,56.8,0,0,1,5.2-2.9c.92-.28,1.7.86,1.7.86s2-.59,2,.52-5.1,4.4-5.1,4.4,5-2,5.1-1.4a3.3,3.3,0,0,1-1.2,2.5c-.83.6-5.8,2.2-6.6,3.6s.86,5.6,0,7-1.6.74-2.7-.83a5.7,5.7,0,0,0-3.7-2.9,40.8,40.8,0,0,0-5.6-.39Z" style="fill:#ffbf9d" /><path d="M58.7,370.4a8.6,8.6,0,0,0-.48,3.3,7,7,0,0,0-2.8,13.5c2.3.84,4.9.37,7.3-.15a6,6,0,0,0,1.8,7.1A7.1,7.1,0,0,0,62,396.3a2.2,2.2,0,0,0,3,3.2,5.6,5.6,0,0,0,2.3-4A3.9,3.9,0,0,0,70.9,399c1.3.09,2.8-.84,2.9-2.1a2.5,2.5,0,0,0-.9-1.9,7.5,7.5,0,0,0-1.8-1.1,4.4,4.4,0,0,0,1.6-5.3A2.3,2.3,0,1,0,71,385a12.9,12.9,0,0,0-4.3-6.3c1,.65,4.1,2.4,5.4,2.4s2.5-1,2.3-2.2a3.0,3.0,0,0,0-1.6-2,18.4,18.4,0,0,0-9.2-2.8,13.2,13.2,0,0,0-.81-6.2" style="fill:#ec6f7d" /><path d="M52.8,362.7s-1.5,4.2-1,5.0a6.3,6.3,0,0,0,1.4,1.4s.43,2.9,1.0,3.1,1.4.57,1.4.57a2.6,2.6,0,0,0,1.9,1.9,10.9,10.9,0,0,0,3.9,0s1-2.0-1-2.7-2.3-.36-2.5-1.7-.64-2.8,0-3.2,2.9,1,2.9,1,0,4.3,1.7,4.8,2.1.64,2.1-1.0.17-6.2.43-6.3Z" style="fill:#ffbf9d" /><rect x="112.1" y="306.7" width="27.7" height="50.9" rx="8.0" style="fill:#4a4360" /><g style="opacity:0.3"><path d="M131,322.8a88.8,88.8,0,0,0,2.6,8.9,4.5,4.5,0,0,0,.63,1.2,1.4,1.4,0,0,0,2.4,0,4.7,4.7,0,0,0,.66-1.3c.9-2.3,1.7-4.7,2.6-7.0Z" /></g><path d="M64.1,281c.07-.68.8-1,1.3-1.3,2.1-1.2,3-4.0,3.2-6.6.33-3.6-.12-7.2.44-10.8s2.4-7.2,5.8-8.4a7.7,7.7,0,0,1,8,2.4L86.3,265a26.8,26.8,0,0,1-6.4,18.7c-1.5,1.7-3.4,3.3-5.6,3.4a2.8,2.8,0,0,1-2.2-.68c-1-1-.73-2.6-.39-4a10.7,10.7,0,0,1-6,.07C64.8,282.2,64,281.7,64.1,281Z" style="fill:#2a2340" /><path d="M84.6,258.0a1.8,1.8,0,0,0-2.2,0A4.4,4.4,0,0,0,81,260a13.2,13.2,0,0,0-1.0,7.3A6,6,0,0,0,81.6,271a1.8,1.8,0,0,0,2.4.28c.62-.6.4-1.6.32-2.5a24.7,24.7,0,0,1,.48-10.5" style="fill:#ec6f7d" /><path d="M84.3,257.1c3.7-6.1,13.6-10.7,20.9-7.7,5.0-1,13.0.21,18.1,5.6-1.4.12-2.3-.35-3.8-.22,5.7,3.4,5.7,15.6,2.1,22.5L95.2,290.7c-5.2-1.8-9.1-6.6-11.3-11.9C81.2,272.1,80.5,263.2,84.3,257.1Z" style="fill:#2a2340" /><path d="M119.5,261.5c-1.3-5.7-8.4-10.5-14-8.9L94.5,256.8a8.9,8.9,0,0,0-5.4,10.0l1.2,6.3L96,301.4h0s3.7,12.3,13.9,9.7c9.1-2.2,6.9-12.2,6.9-12.2l-1.5-7.3s7.4-1.6,7.2-11.6C122.5,275,121,268,119.5,261.5Z" style="fill:#ffbf9d" /><path d="M119.1,271.2a1.2,1.2,0,0,1-1,1.4,1.1,1.1,0,0,1-1.4-.91,1.2,1.2,0,0,1,1-1.4A1.1,1.1,0,0,1,119.1,271.2Z" style="fill:#2a2340" /><path d="M118.7,267.2c-.12.1-1-.34-2.1-.17s-2,.93-2.1.8,0-.35.3-.69a3,3,0,0,1,1.6-.82,2.7,2.7,0,0,1,1.7.32C118.6,266.9,118.8,267.2,118.7,267.2Z" style="fill:#2a2340" /><path d="M107.9,272.7a1.2,1.2,0,0,1-1,1.4,1.1,1.1,0,0,1-1.4-.91,1.2,1.2,0,0,1,.95-1.4A1.1,1.1,0,0,1,107.9,272.7Z" style="fill:#2a2340" /><path d="M106.7,269.0c-.12.1-1-.35-2.2-.17s-1.9.93-2.0.8,0-.35.3-.69a2.8,2.8,0,0,1,1.6-.82,2.7,2.7,0,0,1,1.7.32C106.6,268.7,106.7,269,106.7,269.0Z" style="fill:#2a2340" /><path d="M112.1,277.6a11.7,11.7,0,0,1,2.0-.7c.33-.09.6-.2.6-.39s-.14-.47-.35-.75l-1.3-1.8c-.48-.67-3-4.4-3-4.8a30.8,30.8,0,0,1,3.5,4.6l1.2,1.8a1.3,1.3,0,0,1,.34,1,.85.8,0,0,1-.49.4,3.4,3.4,0,0,1-.56.1A11,11,0,0,1,112.1,277.6Z" style="fill:#2a2340" /><path d="M115.4,291.6a23.8,23.8,0,0,1-13.3-1.2s4.4,6.2,13.7,3.6Z" style="fill:#ff9a6c" /><path d="M106.3,265.7c-.09.4-1.2.33-2.6.67s-2.4.94-2.6.56c-.09-.18.0-.6.4-1.0a3.7,3.7,0,0,1,1.8-1.1,3.3,3.3,0,0,1,2.0.17C106.0,265.2,106.3,265.5,106.3,265.7Z" style="fill:#2a2340" /><path d="M118.4,263c-.15.4-1.1.29-2.3.5s-2,.76-2.3.45c-.14-.16-.07-.56.2-1a3,3,0,0,1,1.7-1.0,3,3,0,0,1,2,.25C118.2,262.4,118.5,262.8,118.4,263Z" style="fill:#2a2340" /><path d="M89.8,256.5a12.0,12.0,0,0,1,4.5-3.2,28.3,28.3,0,0,1,12.1-2.5l2.5-.9c-.66,4.4-5.2,11.7-9.2,13.6a10.7,10.7,0,0,0-3.6,2.1A6.3,6.3,0,0,0,95,270.0a40.2,40.2,0,0,1,.17,4.6,3.0,3.0,0,0,1-.67,1.8,2.1,2.1,0,0,1-2.3.4,4,4,0,0,1-1.8-1.6,14.1,14.1,0,0,1-1.7-5,32.4,32.4,0,0,1-1-7.1A10.8,10.8,0,0,1,89.8,256.5Z" style="fill:#2a2340" /><path d="M92.1,273.2c-.16,0-6.1-.7-4.9,5.2s6.7,3.4,6.7,3.2S92.1,273.2,92.1,273.2Z" style="fill:#ffbf9d" /><path d="M91.7,279.8s-.09.0-.24.2a1,1,0,0,1-.74.1,2.6,2.6,0,0,1-1.6-2,3.6,3.6,0,0,1,0-1.5,1.2,1.2,0,0,1,.59-.95.5.51,0,0,1,.65.1c.12.1.1.2.14.2s.1-.13,0-.36a.65.6,0,0,0-.3-.32.7.75,0,0,0-.59,0,1.4,1.4,0,0,0-.85,1.1,3.7,3.7,0,0,0,0,1.7c.29,1.1,1.1,2.1,2,2.2a1.0,1.0,0,0,0,.88-.36C91.7,280,91.7,279.8,91.7,279.8Z" style="fill:#ff9a6c" /><path d="M90,270.2a10.1,10.1,0,0,1-1.8-.81,7.2,7.2,0,0,1-1.7-1.5,7,7,0,0,1-1.4-2.7l-.2.1a6.6,6.6,0,0,0,4,.5l.35-.06-.26-.24a5.5,5.5,0,0,1-1.7-4l-.24.1a15.2,15.2,0,0,0,4.6.7,15.6,15.6,0,0,0,7.7-2.1,16.1,16.1,0,0,0,6.9-8.5,11.8,11.8,0,0,0,.33-1.1,1.6,1.6,0,0,0,.08-.43s-.18.5-.55,1.5a16.7,16.7,0,0,1-2.1,3.9A15.8,15.8,0,0,1,99.1,260,15.3,15.3,0,0,1,87,261.4l-.24-.08v.26a6,6,0,0,0,1.8,4.2l.08-.31a6.4,6.4,0,0,1-3.7-.43l-.28-.12.0.3a7,7,0,0,0,1.5,2.8,7,7,0,0,0,1.8,1.5,6.2,6.2,0,0,0,1.4.5A2.2,2.2,0,0,0,90,270.2Z" style="fill:#4a4360" /><path d="M123.3,260.0a1.8,1.8,0,0,0-.09-.48,8.0,8.0,0,0,0-.45-1.2,9.5,9.5,0,0,0-3-3.8l-.11.3,3.5.51.5.08-.37-.4a19.1,19.1,0,0,0-2.6-2.3,18.4,18.4,0,0,0-9-3.4,17,17,0,0,0-2.9,0,5.1,5.1,0,0,0-1.0.17,29.2,29.2,0,0,1,4,.13,19.1,19.1,0,0,1,8.7,3.4,19.7,19.7,0,0,1,2.5,2.2l.15-.31-3.5-.47-.65-.08.5.39a9.8,9.8,0,0,1,3,3.6C123.1,259.4,123.2,260.0,123.3,260.0Z" style="fill:#4a4360" /><path d="M112.7,281.2c0,.06-.28.2-.86.3a3.4,3.4,0,0,1-2.2-.4,3.3,3.3,0,0,1-1.5-1.7c-.21-.55-.18-.92-.12-.93s.18.3.45.7a4,4,0,0,0,1.4,1.4,3.9,3.9,0,0,0,2,.48C112.3,281.2,112.7,281.1,112.7,281.2Z" style="fill:#2a2340" /><path d="M106.3,277.1c0,.84-1.4,1.5-3.1,1.5s-3.1-.67-3.1-1.5,1.4-1.5,3.1-1.5S106.3,276.3,106.3,277.1Z" style="fill:#ff9a6c" /><polygon points="86.5 453.4 85.5 438.0 99.5 438.2 98.4 453.4 86.5 453.4" style="fill:#ffbf9d" /><path d="M86.2,450v.79s-13.4,5.5-13.5,8.1l26.7-.47L99,449.5A15.3,15.3,0,0,1,86.2,450Z" style="fill:#ec6f7d" /><path d="M99.5,458.4l-.13-2.1-25.6,1.2s-1.1.54-1,1.3Z" style="fill:#2a2340" /><polygon points="118.7 453.3 116.8 438.0 129.0 436.7 128.6 451.6 118.7 453.3" style="fill:#ffbf9d" /><path d="M82.2,366v73.8h21.5l1.6-55,1.3-.16,5.4,55.2,21.8-.67L131,366Z" style="fill:#2a2340" /><path d="M135.2,465.4l-4.7-15-1.4-2.8c-3.3,4.5-11-.41-11-.41l-.66.8.13,5.5c0,1.4,11.3,11.3,14.4,14a2.0,2.0,0,0,0,2.1.32A2,2,0,0,0,135.2,465.4Z" style="fill:#ec6f7d" /><path d="M133.8,468l-16.3-15.7,0,.81a2.2,2.2,0,0,0,.81,1.7c1.3,1.6,5,5.2,13.6,12.7a2.0,2.0,0,0,0,1.8.44Z" style="fill:#2a2340" /><path d="M82.3,309.6a3.8,3.8,0,0,1,.06,1.0c0,.69,0,1.6,0,2.9,0,2.4-.16,5.8-.31,9.6s-.33,7.1-.47,9.6c-.08,1.2-.15,2.2-.21,2.9a5,5,0,0,1-.14,1.0,3.7,3.7,0,0,1-.06-1.0c0-.69,0-1.6,0-2.9,0-2.4.16-5.8.32-9.6s.32-7.1.47-9.6c.07-1.2.14-2.2.2-2.9A5,5,0,0,1,82.3,309.6Z" style="fill:#2a2340" /><path d="M131,452.8c0,.16-1.4.1-3,.8s-2.5,1.6-2.6,1.5a4.4,4.4,0,0,1,2.4-2A4.3,4.3,0,0,1,131,452.8Z" style="fill:#2a2340" /><path d="M131.4,454.3c0,.15-1.1.23-2.3.79s-2.0,1.3-2.2,1.2.61-1.1,2-1.7A3.4,3.4,0,0,1,131.4,454.3Z" style="fill:#2a2340" /><path d="M131.9,455.8c0,.15-1,.22-2.1.76s-1.8,1.2-1.9,1.1.46-1.0,1.7-1.6A2.8,2.8,0,0,1,131.9,455.8Z" style="fill:#2a2340" /><path d="M128.0,452.8a1.9,1.9,0,0,1-.18-.83,6.6,6.6,0,0,1,.82-3.7,2,2,0,0,1,.26-.41.6.61,0,0,1,.64-.17.7.73,0,0,1,.45.4,1.3,1.3,0,0,1,0,.56,8.1,8.1,0,0,1-.47,2,8.5,8.5,0,0,1-.44,1,2.5,2.5,0,0,1-.73.9,1.4,1.4,0,0,1-1.2.17c-.37-.1-.69-.22-1-.34a15.4,15.4,0,0,1-1.8-.82,1.2,1.2,0,0,1-.73-.84.6.65,0,0,1,.3-.59,1.2,1.2,0,0,1,.53-.13,3.9,3.9,0,0,1,1.6.3,4.1,4.1,0,0,1,1.7,1.5,1.6,1.6,0,0,1,.3.8,8,8,0,0,1-.47-.68,4.2,4.2,0,0,0-1.7-1.3,3.5,3.5,0,0,0-1.4-.3c-.26,0-.41.1-.38.2s.24.3.49.4a18.7,18.7,0,0,0,1.8.7c.63.2,1.3.57,1.8.23a4.4,4.4,0,0,0,1-1.6,7.7,7.7,0,0,0,.47-1.8c0-.29,0-.5-.16-.55s-.24.1-.38.3a7.0,7.0,0,0,0-.63,1.3A10.2,10.2,0,0,0,128.0,452.8Z" style="fill:#2a2340" /><path d="M83.5,455c-.12.0-.59-.39-1-1.0s-.73-1.2-.61-1.3.58.3,1,1S83.6,454.9,83.5,455Z" style="fill:#2a2340" /><path d="M86,454.4c-.12.0-.66-.49-1.2-1.2s-.9-1.4-.78-1.5.66.4,1.2,1.2S86.0,454.3,86,454.4Z" style="fill:#2a2340" /><path d="M87.8,453.5c-.13.0-.57-.5-1.0-1.2s-.92-1.3-.82-1.4.7.3,1.2,1.0S88,453.5,87.8,453.5Z" style="fill:#2a2340" /><path d="M86.5,450.1s-.09-.35,0-1A4.3,4.3,0,0,1,88,447l.26-.23.0.35a4,4,0,0,1-.11,2.2,4,4,0,0,1-.58,1.1,1.4,1.4,0,0,1-1.2.7,2,2,0,0,1-.87-.31c-.23-.14-.46-.28-.68-.43a11.8,11.8,0,0,1-1.1-1c-.15-.17-.42-.32-.46-.72a.48.4,0,0,1,.26-.49.5.55,0,0,1,.49,0,6.3,6.3,0,0,1,1,.68,4.5,4.5,0,0,1,1.5,1.8c-.07.0-.59-.69-1.7-1.5a8.2,8.2,0,0,0-1-.57c-.23-.1-.22.1.19.4a12.2,12.2,0,0,0,1.1.9,3.5,3.5,0,0,0,1.3.6,1,1,0,0,0,.81-.49,3.8,3.8,0,0,0,.69-2.9l.34.1a4.4,4.4,0,0,0-1.3,1.9A7,7,0,0,1,86.5,450.1Z" style="fill:#2a2340" /><path d="M88.1,299.3s-10.1,2.8-16.8,16.4c-6.4,12.8-19.4,46.6-19.4,46.6l14.2,3.2,16.7-34.8Z" style="fill:#ec6f7d" /><polygon points="82.1 327.7 81.4 341.2 77.9 392.1 135.7 391.0 130.4 323.6 126.8 299.2 116.4 297.8 95.3 298.1 88.2 299.6 82.1 327.7" style="fill:#ec6f7d" /><path d="M130.2,309.6c0,.15-12.2.26-27.4.26s-27.4-.11-27.4-.26,12.2-.26,27.4-.26S130.2,309.4,130.2,309.6Z" style="fill:#fff" /><path d="M130.9,330.0c0,.14-10.8.26-24.2.26s-24.2-.12-24.2-.26,10.8-.26,24.2-.26S130.9,329.9,130.9,330.0Z" style="fill:#fff" /><path d="M130.6,348.7c0,.14-10.8.26-24.2.26s-24.2-.12-24.2-.26,10.8-.26,24.2-.26S130.6,348.5,130.6,348.7Z" style="fill:#fff" /><path d="M133.5,371.8c0,.14-12.2.2-27.2.26S79.1,372,79.1,371.8s12.1-.26,27.2-.26S133.5,371.7,133.5,371.8Z" style="fill:#fff" /><path d="M117.2,294.4l-22.6.15v4.1l22.9-.24S117.1,294.5,117.2,294.4Z" style="fill:#ec6f7d" /><path d="M175.5,333.5s-18.6-3.8-23.7-5.2-22-5.8-22-5.8l-3.2-23.5A72.4,72.4,0,0,1,140,304.3c3.2,1.7,19,8.6,19,8.6l21.7,8.7Z" style="fill:#ec6f7d" /><path d="M106.5,294.6c.14,0,.39,21.5.56,48.1s.18,48.1,0,48.1-.39-21.5-.56-48.1S106.4,294.6,106.5,294.6Z" style="fill:#2a2340" /><path d="M132.7,356.1a7.7,7.7,0,0,1-1.2.1l-3.5.16-12.5.38.2-.24c0,3.5,0,7.4-.08,11.5,0,2-.12,4,.07,5.8a6,6,0,0,0,2.3,4.5,10.2,10.2,0,0,0,4.4,1.6,17.3,17.3,0,0,0,10.1-1.6c1.3-.65,2-1.1,2-1.0a2.2,2.2,0,0,1-.46.3,15.2,15.2,0,0,1-1.4.89,16.8,16.8,0,0,1-5.9,1.8,17,17,0,0,1-4.3,0,10.6,10.6,0,0,1-4.7-1.6,5.4,5.4,0,0,1-1.8-2.0,7.8,7.8,0,0,1-.77-2.7,57.1,57.1,0,0,1-.09-5.8c0-4.1.08-8,.12-11.5v-.24h.24l12.5-.19,3.5,0A8.0,8.0,0,0,1,132.7,356.1Z" style="fill:#2a2340" /><path d="M101.7,390.8c-.15,0-.27-21.4-.27-48s.12-48,.27-48,.26,21.4.26,48S101.8,390.8,101.7,390.8Z" style="fill:#2a2340" /><path d="M125.5,343.4a8.6,8.6,0,0,1-1.3.56c-.88.3-2.1.78-3.7,1.3-3.1,1.0-7.5,2.5-12.4,4s-9.3,2.6-12.6,3.4c-1.6.41-2.9.73-3.8.94a9.2,9.2,0,0,1-1.4.27,7.2,7.2,0,0,1,1.3-.47l3.8-1.0c3.2-.92,7.6-2.1,12.5-3.6s9.3-2.8,12.4-3.8l3.7-1.1A8.4,8.4,0,0,1,125.5,343.4Z" style="fill:#2a2340" /><g style="opacity:0.3"><path d="M89.6,299.2,81.8,338.6c2.6-3.5,3.8-7.9,4.7-12.2s1.3-8.7,2.5-13A42.6,42.6,0,0,0,91,306.1C91.2,303.6,91.4,301,89.6,299.2Z" /></g><g style="opacity:0.3"><path d="M91.4,356.7l6.2,2.1a14.4,14.4,0,0,0,11.6-.86,25.8,25.8,0,0,0,3.2-2.1,45.3,45.3,0,0,0,8-8.5A169.1,169.1,0,0,1,91.4,356.7Z" /></g><path d="M82.4,330.0a66.4,66.4,0,0,1-7.8-2.7,66.8,66.8,0,0,1-7.6-3.2,64.2,64.2,0,0,1,7.8,2.7A64.9,64.9,0,0,1,82.4,330.0Z" style="fill:#fff" /><path d="M75.3,345.5A65.5,65.5,0,0,1,67.7,343a63.8,63.8,0,0,1-7.4-3,61.5,61.5,0,0,1,7.6,2.5A61.8,61.8,0,0,1,75.3,345.5Z" style="fill:#fff" /><path d="M68.1,361.5a53.7,53.7,0,0,1-7-2.3,52.8,52.8,0,0,1-6.7-2.8,51.8,51.8,0,0,1,7,2.3A51.3,51.3,0,0,1,68.1,361.5Z" style="fill:#fff" /><path d="M138,303.6a94.2,94.2,0,0,1-3.4,9.5,97.4,97.4,0,0,1-3.9,9.3c-.13-.05,1.4-4.3,3.4-9.5A100.5,100.5,0,0,1,138,303.6Z" style="fill:#fff" /><path d="M153.8,310.6a78.0,78.0,0,0,1-3.5,8.2,78.9,78.9,0,0,1-4,8,75.6,75.6,0,0,1,3.5-8.2A76.4,76.4,0,0,1,153.8,310.6Z" style="fill:#fff" /><path d="M167.9,317.1a51.9,51.9,0,0,1-1.5,7.0,50.1,50.1,0,0,1-2.0,6.9,50.2,50.2,0,0,1,1.5-7A48.9,48.9,0,0,1,167.9,317.1Z" style="fill:#fff" /><path d="M153.8,310.6a3.6,3.6,0,0,1,.54.1l1.5.57,5.6,2.2L181,321.4l.24.1-.11.2-3.6,8.2c-.55,1.2-1.0,2.4-1.6,3.6l-.08.2-.21-.05-23.7-5.6-7.0-1.7-1.9-.5a5.3,5.3,0,0,1-.66-.2,3.0,3.0,0,0,1,.68.1l1.9.4,7.0,1.5,23.7,5.4-.3.1,1.6-3.6c1.2-2.8,2.5-5.6,3.6-8.2l.14.3-19.3-8-5.6-2.3-1.5-.65A2.1,2.1,0,0,1,153.8,310.6Z" style="fill:#2a2340" /><path d="M59.0,365.7a5.5,5.5,0,0,0-2.5-1.2,3.4,3.4,0,0,0-2.7.68,2.5,2.5,0,0,0-.81,2.6c.41,1.2,1.7,1.7,2.8,2.2A35.4,35.4,0,0,0,59,371.7l2.6.1C61.4,369.6,60.7,367.1,59.0,365.7Z" style="fill:#ec6f7d" /><path d="M62.8,374.4a2.6,2.6,0,0,1,1-.26,10.2,10.2,0,0,1,2.7,0,15,15,0,0,1,4,1.1c.71.3,1.4.68,2.1,1.0a4.4,4.4,0,0,1,2,1.7,2,2,0,0,1,.18,1.4A1.8,1.8,0,0,1,74,380.8a4.4,4.4,0,0,1-2.4.39,5.3,5.3,0,0,1-2.1-.65,16.4,16.4,0,0,1-1.6-1.0,4.8,4.8,0,0,0-2.4-1,6.3,6.3,0,0,0-1,.08,1.5,1.5,0,0,1,1-.28,4.7,4.7,0,0,1,2.6.93,6.8,6.8,0,0,0,3.5,1.5,4,4,0,0,0,2.2-.36,1.3,1.3,0,0,0,.66-.8,1.5,1.5,0,0,0-.15-1.0,4.1,4.1,0,0,0-1.8-1.5c-.72-.41-1.4-.78-2.1-1.0a15.2,15.2,0,0,0-3.8-1.2A15.6,15.6,0,0,0,62.8,374.4Z" style="fill:#2a2340" /><path d="M53.5,380.4a2.3,2.3,0,1,1-2.3-2.3A2.3,2.3,0,0,1,53.5,380.4Z" style="fill:#2a2340" /><path d="M68.8,384.5a8.5,8.5,0,0,1,1.0,2.1,8.7,8.7,0,0,1,.56,2.6,6,6,0,0,1-.15,1.6,2.0,2.0,0,0,1-1,1.5,1.1,1.1,0,0,1-1.0-.12,2.0,2.0,0,0,1-.59-.73c-.25-.52-.41-1-.6-1.4-.34-.87-.65-1.6-.94-2.4a10.5,10.5,0,0,1-.75-2.3,11.3,11.3,0,0,1,1.0,2.1l1,2.4c.2.4.39.9.61,1.3s.61.7,1,.61a1.6,1.6,0,0,0,.75-1.1,5.7,5.7,0,0,0,.17-1.4,9.5,9.5,0,0,0-.43-2.5A16.5,16.5,0,0,1,68.8,384.5Z" style="fill:#2a2340" /><path d="M58.3,379.7c0,.86-.31,1.5-.69,1.5s-.69-.69-.69-1.5.31-1.5.69-1.5S58.3,378.8,58.3,379.7Z" style="fill:#2a2340" /><path d="M61.8,386.1a22.5,22.5,0,0,0-2.7,5.5,2.1,2.1,0,0,0,.09,1.9,1.6,1.6,0,0,0,2,.19c.63-.4,3.0-4.6,3.4-5.3Z" style="fill:#ec6f7d" /><path d="M64.7,394.3a3.4,3.4,0,0,1-1.5-1.1A10.3,10.3,0,0,1,61,388.9a9.0,9.0,0,0,1-.24-1.3l.34.2a8.4,8.4,0,0,1-3.9.15,3.0,3.0,0,0,1-1.4-.53,12.7,12.7,0,0,1,1.5.2,9.3,9.3,0,0,0,3.6-.31l.3-.09,0,.31a9.4,9.4,0,0,0,.24,1.2,11.7,11.7,0,0,0,2,4.1C64.1,393.8,64.8,394.2,64.7,394.3Z" style="fill:#2a2340" /><path d="M119.3,297.7s12.1,41.2,13.1,40.5-5.2-39.1-5.2-39.1A5.6,5.6,0,0,0,119.3,297.7Z" style="fill:#4a4360" /><path d="M80.4,334.7s0-30.0,2-33.1a6.5,6.5,0,0,1,7.3-2.7,50.9,50.9,0,0,1-.71,7.3c-.66,4.1-6.6,35-7.4,35C79.4,341.2,80.4,334.7,80.4,334.7Z" style="fill:#4a4360" /><path d="M194.7,318.4a20.8,20.8,0,0,1-3.2,2.0,22.1,22.1,0,0,1-3.2,2,11,11,0,0,1,3-2.4A11.2,11.2,0,0,1,194.7,318.4Z" style="fill:#ff9a6c" /></g></svg>
